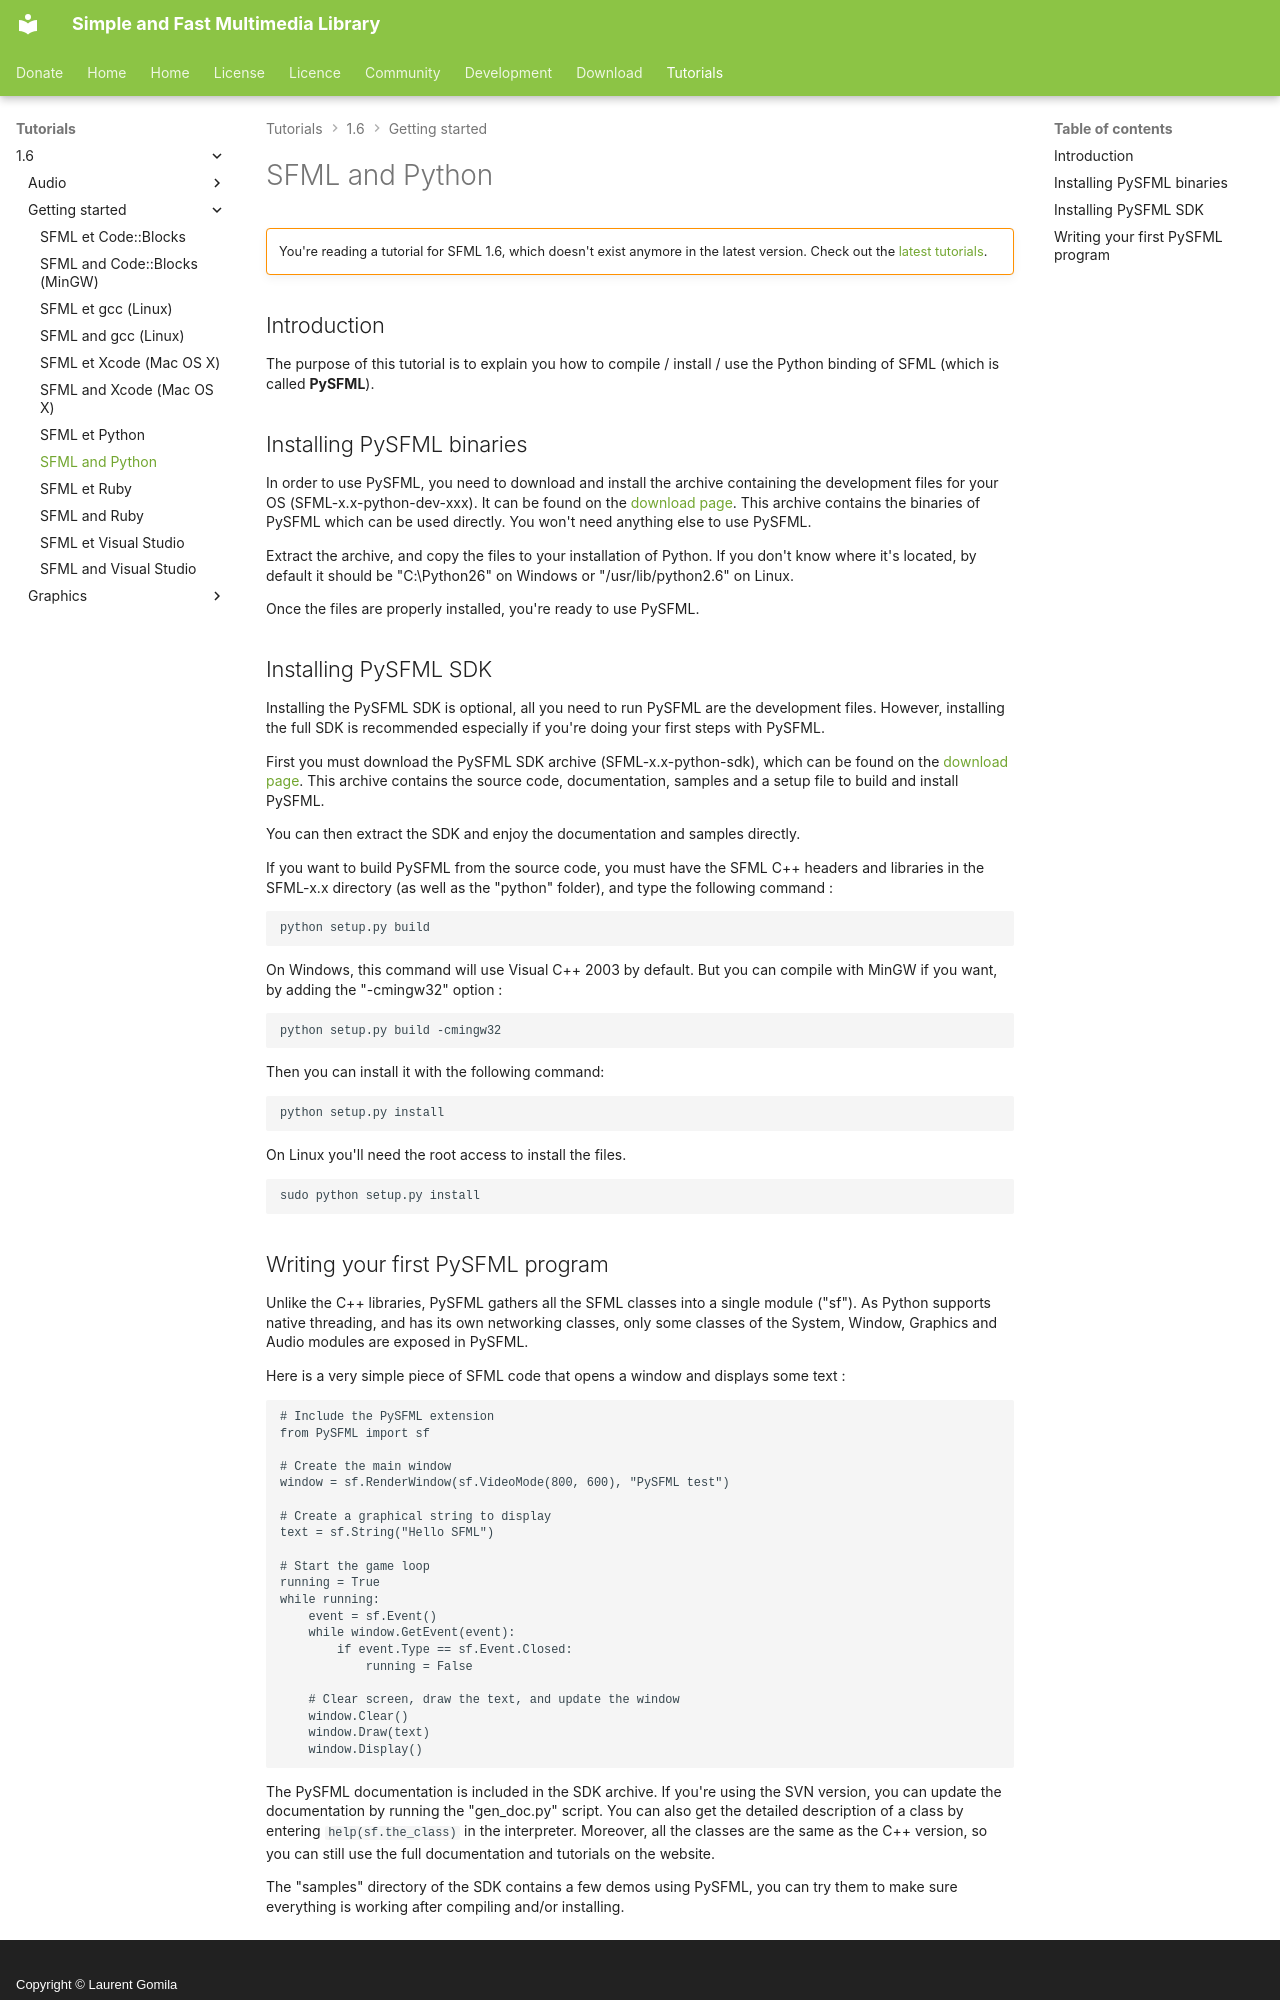

repository: SFML/SFML-Website · page: tutorials/1.6/getting-started/python/index.html · generator: mkdocs · copyright: Copyright © Laurent Gomila

# SFML and Python

!!! warning ""

    You're reading a tutorial for SFML 1.6, which doesn't exist anymore in the latest version. Check out the [latest tutorials](/tutorials/latest/).

## Introduction

The purpose of this tutorial is to explain you how to compile / install / use the Python binding of SFML (which is called **PySFML**).

## Installing PySFML binaries

In order to use PySFML, you need to download and install the archive containing the development files for your OS (SFML-x.x-python-dev-xxx). It can be found on the [download page](../../../download/index.md "Go to the download page"). This archive contains the binaries of PySFML which can be used directly. You won't need anything else to use PySFML.

Extract the archive, and copy the files to your installation of Python. If you don't know where it's located, by default it should be "C:\Python26" on Windows or "/usr/lib/python2.6" on Linux.

Once the files are properly installed, you're ready to use PySFML.

## Installing PySFML SDK

Installing the PySFML SDK is optional, all you need to run PySFML are the development files. However, installing the full SDK is recommended especially if you're doing your first steps with PySFML.

First you must download the PySFML SDK archive (SFML-x.x-python-sdk), which can be found on the [download page](../../../download/index.md "Go to the download page"). This archive contains the source code, documentation, samples and a setup file to build and install PySFML.

You can then extract the SDK and enjoy the documentation and samples directly.

If you want to build PySFML from the source code, you must have the SFML C++ headers and libraries in the SFML-x.x directory (as well as the "python" folder), and type the following command :

```
python setup.py build
```

On Windows, this command will use Visual C++ 2003 by default. But you can compile with MinGW if you want, by adding the "-cmingw32" option :

```
python setup.py build -cmingw32
```

Then you can install it with the following command:

```
python setup.py install
```

On Linux you'll need the root access to install the files.

```
sudo python setup.py install
```
